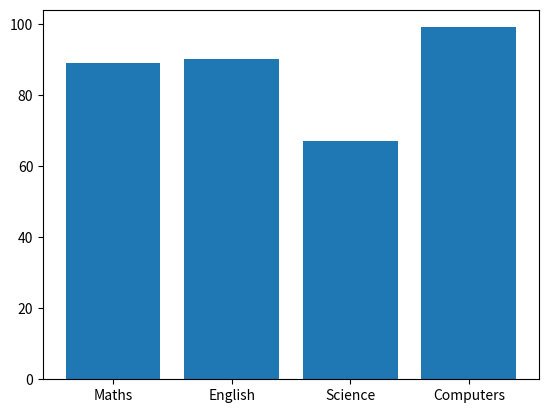
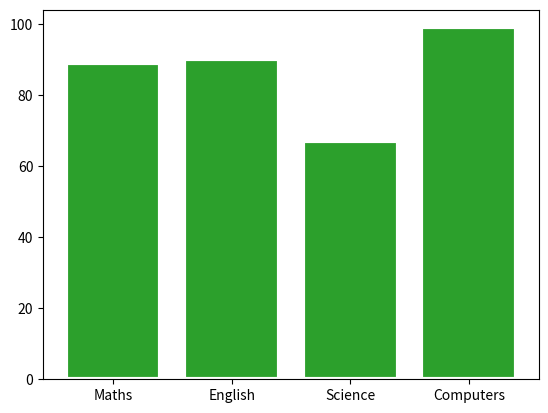
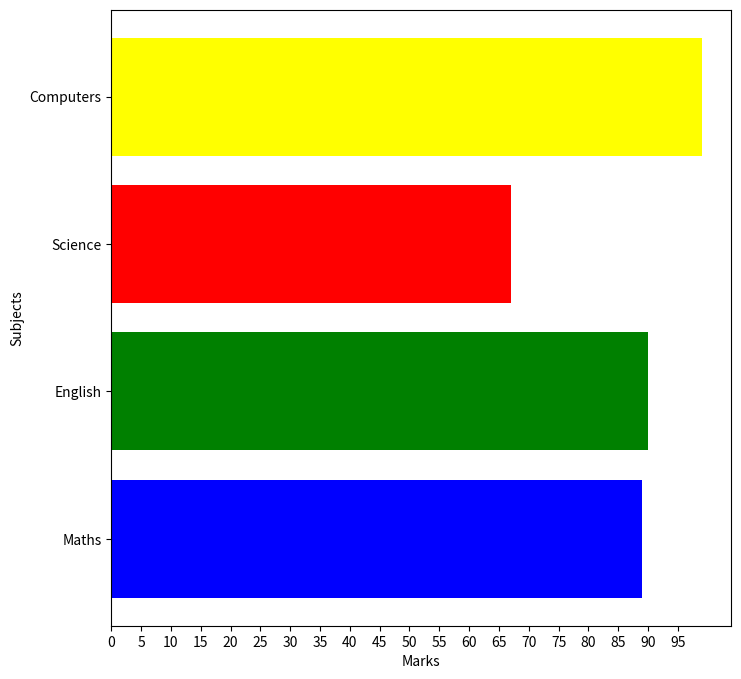
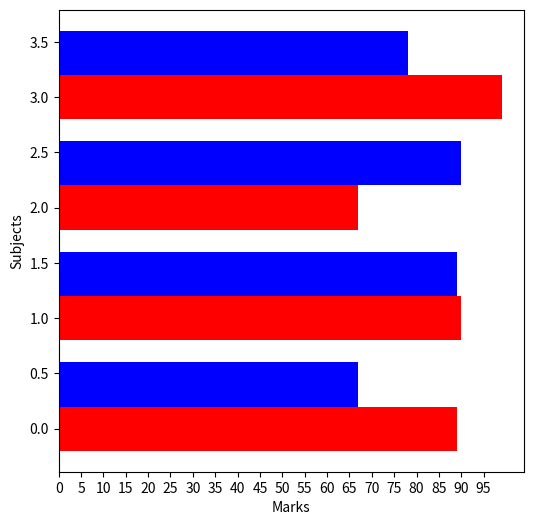

Here is the Python script that generated these plots, in order:
# Bar Graphs using Matplotblib

# Import the libraries 
import matplotlib.pyplot as plt
import numpy as np

# Dataset for the bar graphs
subjects=['Maths','English','Science','Computers']
marks=[89,90,67,99]
marks2=[67,89,90,78]


# Vertical bar chart

# Plot the bar graphs 
plt.bar(subjects,marks)
plt.show()

# Change the color of the bars in the graphs
plt.bar(subjects,marks,color='green')
colour=['blue','green','red','yellow']
plt.bar(subjects,marks,color=colour)        # For mutilpe colors of the bar

# Width of the bar graphs
plt.bar(subjects,marks,width=0.3)

# Provide borders to the bars 
plt.bar(subjects,marks,edgecolor='white')

# Provide the border line width
plt.bar(subjects,marks,edgecolor='white',linewidth=3)


# Horizontal bar chart

# Ploting the horizontal bar chart
plt.figure(figsize=(8,8))
plt.xticks(np.arange(0,100,5))
plt.barh(subjects,marks,color=colour)
plt.xlabel('Marks')
plt.ylabel('Subjects')

# Mutiple chats in one
plt.figure(figsize=(6,6))
plt.xticks(np.arange(0,100,5))

# To avoid overlap of two bar charts 
subject_len=np.arange(len(subjects))
w=0.4

# Ploting the graphs without overlapping
plt.barh(subject_len,marks,color='red',height=0.4)       # For vertical it will be width
plt.barh(subject_len+w,marks2,color='blue',height=0.4)   # For horizontal it will be height
plt.xlabel('Marks')
plt.ylabel('Subjects')
plt.show()
